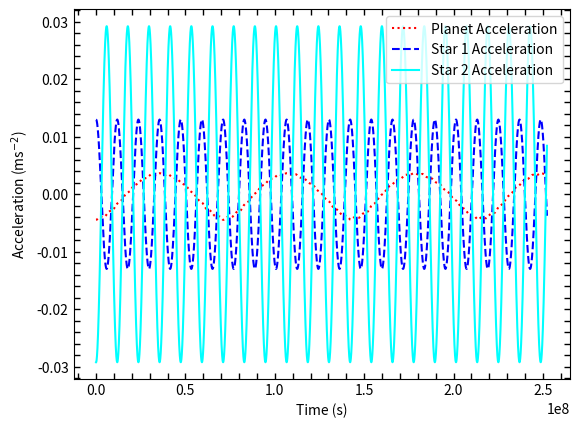

This figure's Python source:
import numpy as np
import matplotlib.pyplot as plt
import random

# Constants
G = 6.6726 * pow(10, -11)  # m^3 kg^-1 s^-2
M_sun= 1.99  * pow(10, 30) #in kg

# Masses of the two stars and the planet (in kg)
m1 = 4.95 * M_sun  # Star 1
m2 = 2.20*M_sun # Star 2
m3 = 2 * pow(10, 27)  #jupiter mass

miu= m2 / ( m1 + m2 ) #mass ratio
print(miu)


# Acceleration function including the planet
def acceleration(m1, m2, m3, x1, y1, x2, y2, x3, y3):
    r12 = np.sqrt((x2 - x1)**2 + (y2 - y1)**2)
    r13 = np.sqrt((x3 - x1)**2 + (y3 - y1)**2)
    r23 = np.sqrt((x3 - x2)**2 + (y3 - y2)**2)

    F12 = G * m1 * m2 / r12**2
    F13 = G * m1 * m3 / r13**2
    F23 = G * m2 * m3 / r23**2

    Fx12 = F12 * (x2 - x1) / r12
    Fy12 = F12 * (y2 - y1) / r12
    Fx13 = F13 * (x3 - x1) / r13
    Fy13 = F13 * (y3 - y1) / r13
    Fx23 = F23 * (x3 - x2) / r23
    Fy23 = F23 * (y3 - y2) / r23

    ax1 = (Fx12 + Fx13) / m1
    ay1 = (Fy12 + Fy13) / m1
    ax2 = (-Fx12 + Fx23) / m2
    ay2 = (-Fy12 + Fy23) / m2
    ax3 = (-Fx13 - Fx23) / m3
    ay3 = (-Fy13 - Fy23) / m3

    return ax1, ay1, ax2, ay2, ax3, ay3

# Function to compute acceleration of star 1
def acceleration_star1(m1, m2, m3, x1, y1, x2, y2, x3, y3):
    r12 = np.sqrt((x2 - x1)**2 + (y2 - y1)**2)
    r13 = np.sqrt((x3 - x1)**2 + (y3 - y1)**2)

    F12 = G * m1 * m2 / r12**2
    F13 = G * m1 * m3 / r13**2

    Fx12 = F12 * (x2 - x1) / r12
    Fy12 = F12 * (y2 - y1) / r12
    Fx13 = F13 * (x3 - x1) / r13
    Fy13 = F13 * (y3 - y1) / r13

    ax1 = (Fx12 + Fx13) / m1

    return ax1

# Function to compute acceleration of star 2
def acceleration_star2(m1, m2, m3, x1, y1, x2, y2, x3, y3):
    r12 = np.sqrt((x2 - x1)**2 + (y2 - y1)**2)
    r23 = np.sqrt((x3 - x2)**2 + (y3 - y2)**2)

    F12 = G * m1 * m2 / r12**2
    F23 = G * m2 * m3 / r23**2

    Fx12 = F12 * (x2 - x1) / r12
    Fy12 = F12 * (y2 - y1) / r12
    Fx23 = F23 * (x3 - x2) / r23
    Fy23 = F23 * (y3 - y2) / r23

    ax2 = (-Fx12 + Fx23) / m2

    return ax2

# Runge-Kutta function including the planet
def runge_kutta(m1, m2, m3, x1, y1, vx1, vy1, x2, y2, vx2, vy2, x3, y3, vx3, vy3, dt):
    ax1, ay1, ax2, ay2, ax3, ay3 = acceleration(m1, m2, m3, x1, y1, x2, y2, x3, y3)

    # First set
    kx1_1 = vx1 * dt
    ky1_1 = vy1 * dt
    kvx1_1 = ax1 * dt
    kvy1_1 = ay1 * dt
    kx2_1 = vx2 * dt
    ky2_1 = vy2 * dt
    kvx2_1 = ax2 * dt
    kvy2_1 = ay2 * dt
    kx3_1 = vx3 * dt
    ky3_1 = vy3 * dt
    kvx3_1 = ax3 * dt
    kvy3_1 = ay3 * dt

    # Intermediate positions for the second set
    x1_mid = x1 + kx1_1 / 2
    y1_mid = y1 + ky1_1 / 2
    x2_mid = x2 + kx2_1 / 2
    y2_mid = y2 + ky2_1 / 2
    x3_mid = x3 + kx3_1 / 2
    y3_mid = y3 + ky3_1 / 2

    # Second set
    ax1_mid, ay1_mid, ax2_mid, ay2_mid, ax3_mid, ay3_mid = acceleration(
        m1, m2, m3, x1_mid, y1_mid, x2_mid, y2_mid, x3_mid, y3_mid
    )

    kx1_2 = (vx1 + kvx1_1 / 2) * dt
    ky1_2 = (vy1 + kvy1_1 / 2) * dt
    kvx1_2 = ax1_mid * dt
    kvy1_2 = ay1_mid * dt
    kx2_2 = (vx2 + kvx2_1 / 2) * dt
    ky2_2 = (vy2 + kvy2_1 / 2) * dt
    kvx2_2 = ax2_mid * dt
    kvy2_2 = ay2_mid * dt
    kx3_2 = (vx3 + kvx3_1 / 2) * dt
    ky3_2 = (vy3 + kvy3_1 / 2) * dt
    kvx3_2 = ax3_mid * dt
    kvy3_2 = ay3_mid * dt

     # Intermediate positions for the third set
    x1_mid = x1 + kx1_2 / 2
    y1_mid = y1 + ky1_2 / 2
    x2_mid = x2 + kx2_2 / 2
    y2_mid = y2 + ky2_2 / 2
    x3_mid = x3 + kx3_2 / 2
    y3_mid = y3 + ky3_2 / 2

    # Third set
    ax1_mid, ay1_mid, ax2_mid, ay2_mid, ax3_mid, ay3_mid = acceleration(
        m1, m2, m3, x1_mid, y1_mid, x2_mid, y2_mid, x3_mid, y3_mid
    )

    kx1_3 = (vx1 + kvx1_2 / 2) * dt
    ky1_3 = (vy1 + kvy1_2 / 2) * dt
    kvx1_3 = ax1_mid * dt
    kvy1_3 = ay1_mid * dt
    kx2_3 = (vx2 + kvx2_2 / 2) * dt
    ky2_3 = (vy2 + kvy2_2 / 2) * dt
    kvx2_3 = ax2_mid * dt
    kvy2_3 = ay2_mid * dt
    kx3_3 = (vx3 + kvx3_2 / 2) * dt
    ky3_3 = (vy3 + kvy3_2 / 2) * dt
    kvx3_3 = ax3_mid * dt
    kvy3_3 = ay3_mid * dt

     # Intermediate positions for the fourth set
    x1_end = x1 + kx1_3
    y1_end = y1 + ky1_3
    x2_end = x2 + kx2_3
    y2_end = y2 + ky2_3
    x3_end = x3 + kx3_3
    y3_end = y3 + ky3_3

    # Fourth set
    ax1_end, ay1_end, ax2_end, ay2_end, ax3_end, ay3_end = acceleration(
        m1, m2, m3, x1_end, y1_end, x2_end, y2_end, x3_end, y3_end
    )

    kx1_4 = (vx1 + kvx1_3) * dt
    ky1_4 = (vy1 + kvy1_3) * dt
    kvx1_4 = ax1_end * dt
    kvy1_4 = ay1_end * dt
    kx2_4 = (vx2 + kvx2_3) * dt
    ky2_4 = (vy2 + kvy2_3) * dt
    kvx2_4 = ax2_end * dt
    kvy2_4 = ay2_end * dt
    kx3_4 = (vx3 + kvx3_3) * dt
    ky3_4 = (vy3 + kvy3_3) * dt
    kvx3_4 = ax3_end * dt
    kvy3_4 = ay3_end * dt

    # Update positions and velocities
    x1 += (kx1_1 + 2 * kx1_2 + 2 * kx1_3 + kx1_4) / 6
    y1 += (ky1_1 + 2 * ky1_2 + 2 * ky1_3 + ky1_4) / 6
    vx1 += (kvx1_1 + 2 * kvx1_2 + 2 * kvx1_3 + kvx1_4) / 6
    vy1 += (kvy1_1 + 2 * kvy1_2 + 2 * kvy1_3 + kvy1_4) / 6

    x2 += (kx2_1 + 2 * kx2_2 + 2 * kx2_3 + kx2_4) / 6
    y2 += (ky2_1 + 2 * ky2_2 + 2 * ky2_3 + ky2_4) / 6
    vx2 += (kvx2_1 + 2 * kvx2_2 + 2 * kvx2_3 + kvx2_4) / 6
    vy2 += (kvy2_1 + 2 * kvy2_2 + 2 * kvy2_3 + kvy2_4) / 6

    x3 += (kx3_1 + 2 * kx3_2 + 2 * kx3_3 + kx3_4) / 6
    y3 += (ky3_1 + 2 * ky3_2 + 2 * ky3_3 + ky3_4) / 6
    vx3 += (kvx3_1 + 2 * kvx3_2 + 2 * kvx3_3 + kvx3_4) / 6
    vy3 += (kvy3_1 + 2 * kvy3_2 + 2 * kvy3_3 + kvy3_4) / 6

    return x1, y1, vx1, vy1, x2, y2, vx2, vy2, x3, y3, vx3, vy3

perturbation_factor = 1.5

# Assuming stars are on the x-axis initially and the planet is further out on the x-axis
r = 1.5 * pow(10, 11)  # Initial separation between stars, 1 AU for simplicity
r_planet = 3 * pow(10, 11) * perturbation_factor  # Initial distance of the planet from the system's center of mass

# Initial positions
x1, y1 = -r/2, 0  # Star 1
x2, y2 = r/2, 0   # Star 2
x3, y3 = r_planet, 0  # Planet

# Initial velocities for circular orbits
v_orbital = np.sqrt(G * (m1 + m2) / r)
v_planet = np.sqrt(G * (m1 + m2) / r_planet)

vx1, vy1 = 0, v_orbital * m2 / (m1 + m2)
vx2, vy2 = 0, -v_orbital * m1 / (m1 + m2)
vx3, vy3 = 0, v_planet

# Time setup
t_max=365*24*3600*8
dt = 1000  # Time step in seconds
times = np.arange(0, t_max, dt)


# Initialize arrays for plotting
x1s, y1s, x2s, y2s, x3s, y3s = [], [], [], [], [], []

# Simulation loop
for _ in times:
    x1, y1, vx1, vy1, x2, y2, vx2, vy2, x3, y3, vx3, vy3 = runge_kutta(
        m1, m2, m3, x1, y1, vx1, vy1, x2, y2, vx2, vy2, x3, y3, vx3, vy3, dt
    )
    x1s.append(x1)
    y1s.append(y1)
    x2s.append(x2)
    y2s.append(y2)
    x3s.append(x3)
    y3s.append(y3)

time = np.arange(0, len(x3s)*dt, dt)

plt.plot(time, acceleration(m1, m2, m3, np.array(x1s), np.array(y1s), np.array(x2s), np.array(y2s), np.array(x3s), np.array(y3s))[4], label='Planet Acceleration', color='red',linestyle=':')
plt.plot(time, acceleration_star1(m1, m2, m3, np.array(x1s), np.array(y1s), np.array(x2s), np.array(y2s), np.array(x3s), np.array(y3s)), label='Star 1 Acceleration', color='blue',linestyle='--')
plt.plot(time, acceleration_star2(m1, m2, m3, np.array(x1s), np.array(y1s), np.array(x2s), np.array(y2s), np.array(x3s), np.array(y3s)), label='Star 2 Acceleration', color='cyan',linestyle='-')

plt.xlabel('Time (s)')
plt.ylabel('Acceleration (ms$^{-2}$)')
plt.legend(loc='upper right')

plt.tick_params(axis='both', direction='in', which='both', width=1, length=4, bottom=True, top=True, left=True, right=True)
plt.minorticks_on()

'''left, bottom, width, height = [0.2, 0.6, 0.25, 0.25] 
ax_zoom = plt.axes([left, bottom, width, height])

# Plot the zoomed-in section
ax_zoom.plot(time, acceleration(m1, m2, m3, np.array(x1s), np.array(y1s), np.array(x2s), np.array(y2s), np.array(x3s), np.array(y3s))[4], label='Planet Acceleration', color='red')
ax_zoom.set_xlim(0, 2.5e8)  
ax_zoom.set_ylim(0,0.005) 
#ax_zoom.set_title('Zoomed In')
ax_zoom.set_xticks([])
ax_zoom.set_yticks([])'''

plt.show()